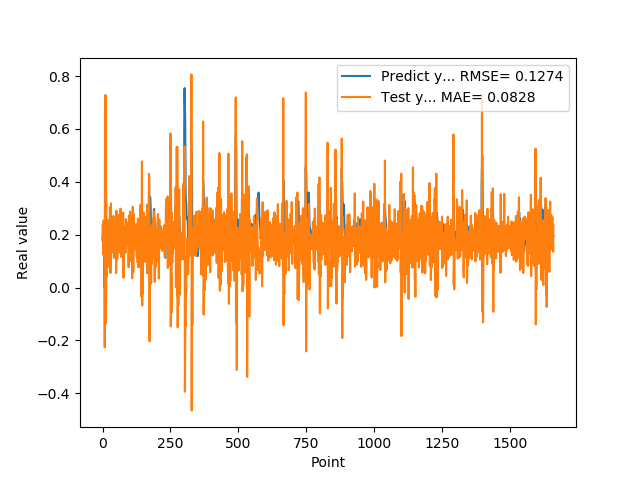

The data file committed next to this chart (first rows):
1.905867606399999914e-01, 1.812943896718696435e-01
1.769561022520000082e-01, 2.401745039777277990e-01
1.810430586339999981e-01, 1.239712399968962986e-01
1.955727785830000398e-01, 2.187544345992669115e-01
1.954265981910000005e-01, 2.539301330306358295e-01
2.004670947789999880e-01, 1.752433346500671119e-01
2.029463946819999587e-01, 1.985956528094571516e-01
0.000000000000000000e+00, 1.910961104327788262e-01
1.862521618600000151e-01, -2.264740670061515249e-01
1.862153261900000301e-01, 6.725386425737316376e-01
4.038094580169999670e-01, 1.921524868689689913e-01
4.118085205549999461e-01, 7.283471397141421111e-01
3.743042349819999948e-01, -1.373372234251261093e-01
3.571429848669999685e-01, -2.147374945995016854e-02
2.572054266930000055e-01, 5.539696477454348483e-02
2.409307956699999753e-01, 4.164033956577315593e-02
2.253161966800000249e-01, 7.335828053564653894e-02
1.935185044999999937e-01, 1.062189574324942931e-01
1.787700653079999924e-01, 1.048457331803537007e-01
1.622045934200000150e-01, 2.049250241758559798e-01
1.761920750140000269e-01, 1.401141818448172760e-01
1.883655935530000325e-01, 2.556699479334418879e-01
1.861467957499999548e-01, 2.235853270743623500e-01
1.954913884399999968e-01, 1.744711370325217337e-01
1.954011768099999935e-01, 2.230536060410272803e-01
1.660518944260000185e-01, 1.871767594770295806e-01
1.907722949980000249e-01, 7.501372549559526259e-02
2.156041562559999625e-01, 3.036090169036669839e-01
1.898660957809999716e-01, 2.635985931253243542e-01
1.770474612709999895e-01, 5.496125694434519926e-02
2.001174986360000074e-01, 1.608838467346676848e-01
1.948629021640000125e-01, 3.182141888216815095e-01
1.922753006219999894e-01, 1.359686039197033069e-01
1.779100298880000042e-01, 1.787764611320047659e-01
1.810636967419999854e-01, 1.563470140145951648e-01
1.680064052340000114e-01, 2.036448748300240807e-01
1.635809391740000174e-01, 1.331220948003958571e-01
1.706920862200000111e-01, 1.991360184412505063e-01
1.916799396280000345e-01, 2.596027749501255699e-01
2.085516005749999957e-01, 2.143221679440717731e-01
2.058236002919999752e-01, 2.702893291058714453e-01
1.828240007160000513e-01, 1.590706032188388963e-01
1.857409924269999846e-01, 1.118438397869555151e-01
1.775099337099999841e-01, 2.034513443751108930e-01
1.752161234619999952e-01, 1.603066660721768899e-01
1.971126049759999999e-01, 1.991372086235928818e-01
1.845117062330000057e-01, 2.452210915025033466e-01
1.984785944219999987e-01, 1.505636882937865240e-01
2.143009155989999692e-01, 2.457178667162780439e-01
1.841159015890000139e-01, 2.193074074719890132e-01
2.104043960570000094e-01, 5.446268956785328685e-02
2.032361328599999739e-01, 2.905805688009199250e-01
2.088565975429999833e-01, 1.955249361313571299e-01
1.960448026660000231e-01, 1.860551655970353324e-01
1.900728046889999523e-01, 1.066015219737717346e-01
1.658952832220000062e-01, 1.765120841237623195e-01
1.872539073229999851e-01, 1.453448756887383841e-01
1.852532625200000171e-01, 2.380300234797743386e-01
1.799222826959999966e-01, 1.834261610078483928e-01
2.012764066460000223e-01, 1.976522427804661419e-01
1.978618204589999985e-01, 2.741623874267750671e-01
... 1,599 more rows
